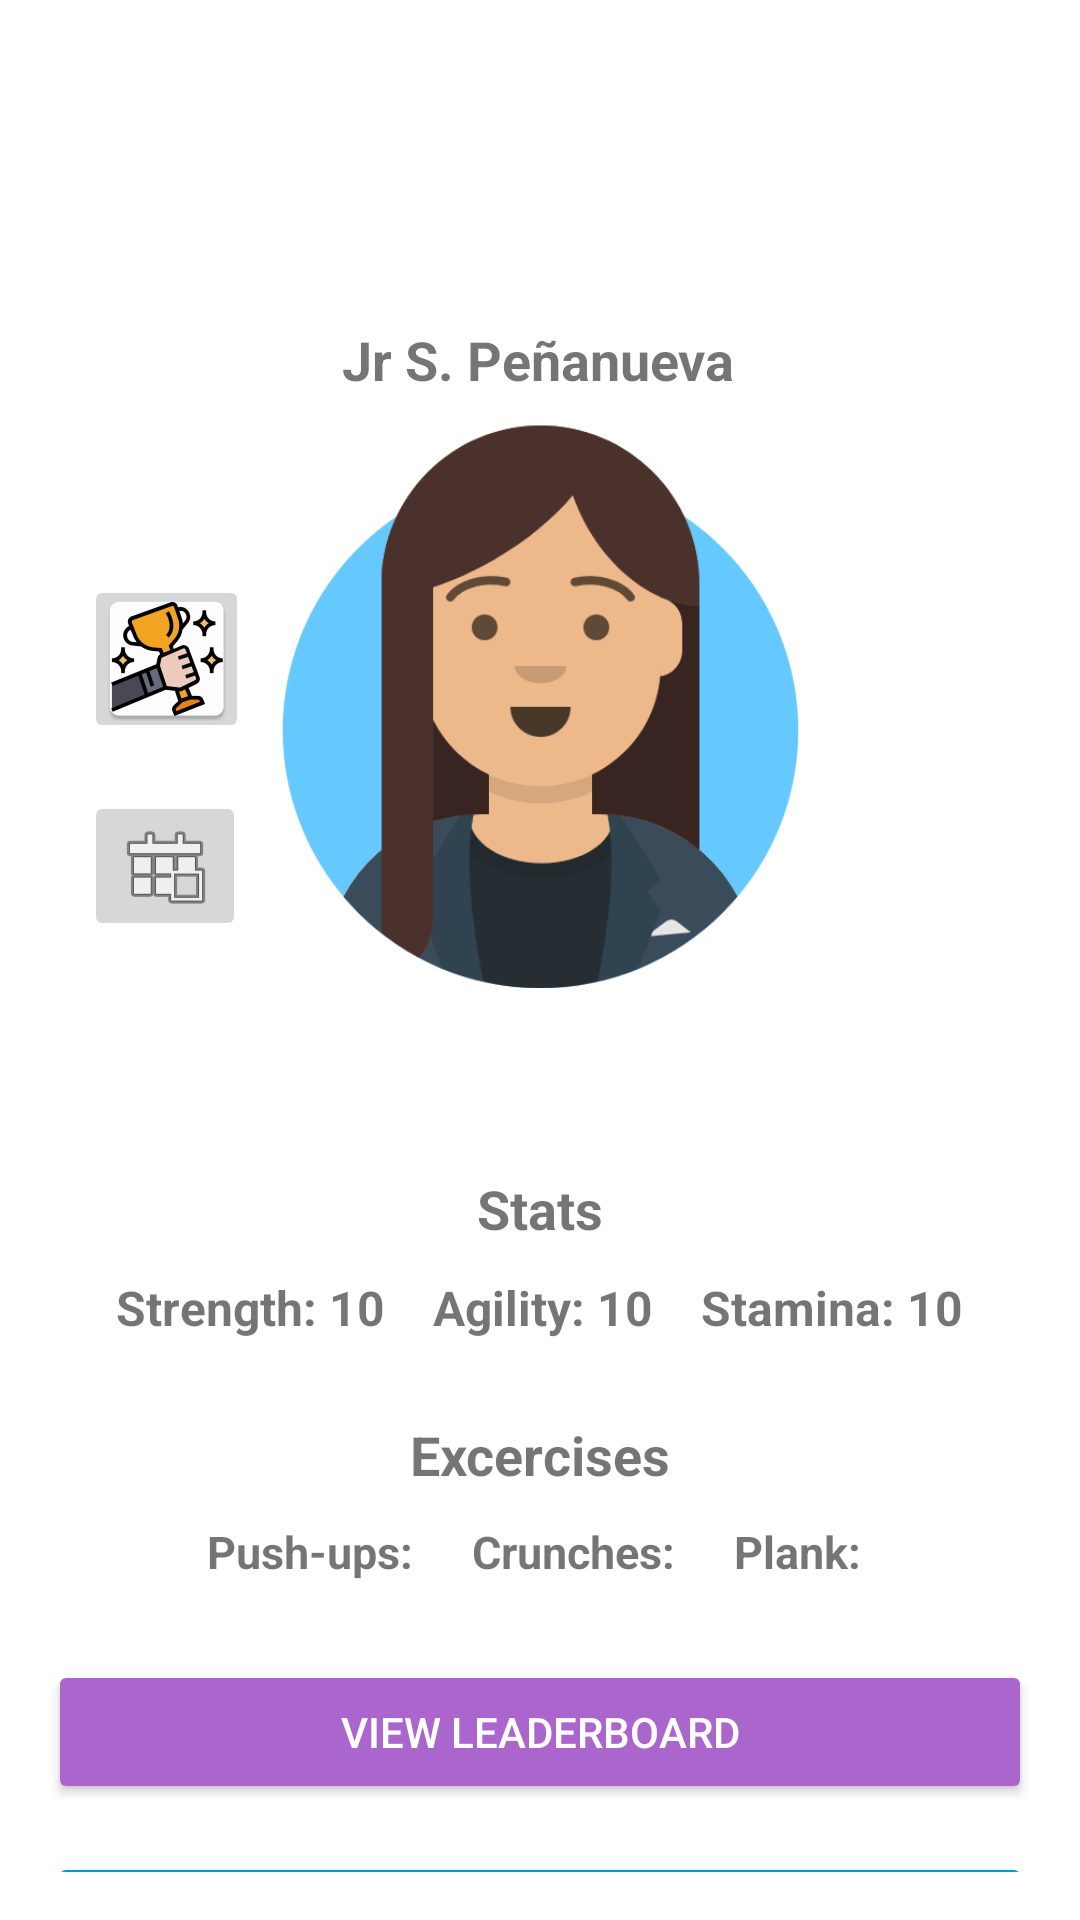

Here is an Android app screen rendered from its layout file. Give the layout XML and the strings, colors and styles it references.
<!-- AndroidManifest.xml: application theme AppTheme -->
<!-- res/layout/fragment_home.xml -->
<?xml version="1.0" encoding="utf-8"?>
<androidx.constraintlayout.widget.ConstraintLayout
    xmlns:android="http://schemas.android.com/apk/res/android"
    xmlns:app="http://schemas.android.com/apk/res-auto"
    xmlns:tools="http://schemas.android.com/tools"
    android:layout_width="match_parent"
    android:layout_height="match_parent"
    android:padding="16dp"

    >
    

    
    <LinearLayout
        android:id="@+id/healthStaminaContainer"
        android:layout_width="0dp"
        android:layout_height="wrap_content"
        android:orientation="vertical"
        android:padding="10dp"
        app:layout_constraintTop_toTopOf="parent"
        app:layout_constraintStart_toStartOf="parent"
        app:layout_constraintEnd_toEndOf="parent"
        android:visibility="invisible">

        <TextView
            android:id="@+id/textHealth"
            android:layout_width="wrap_content"
            android:layout_height="wrap_content"
            android:text="Health: 100/100"
            android:textSize="16sp"
            android:textColor="@android:color/holo_red_dark"
            android:textStyle="bold" />

        <ProgressBar
            android:id="@+id/progressHealth"
            style="?android:attr/progressBarStyleHorizontal"
            android:layout_width="match_parent"
            android:layout_height="10dp"
            android:max="100"
            android:progress="100"
            />
        

    </LinearLayout>
    


    
    <ImageView
        android:id="@+id/avatarImage"
        android:layout_width="189dp"
        android:layout_height="291dp"
        android:layout_marginTop="16dp"
        android:contentDescription="Avatar"
        app:layout_constraintEnd_toEndOf="parent"
        app:layout_constraintStart_toStartOf="parent"
        app:layout_constraintTop_toBottomOf="@id/healthStaminaContainer"
        tools:srcCompat="@drawable/avatar_female"
        android:src="@drawable/avatar_female"
        />






    <TextView
        android:id="@+id/textStatsLabel"
        android:layout_width="wrap_content"
        android:layout_height="wrap_content"
        android:text="Stats"
        android:textSize="18sp"
        android:textStyle="bold"
        app:layout_constraintTop_toBottomOf="@id/avatarImage"
        app:layout_constraintStart_toStartOf="parent"
        app:layout_constraintEnd_toEndOf="parent"
        android:layout_marginTop="16dp" />

    
    <LinearLayout
        android:id="@+id/statsContainer"
        android:layout_width="0dp"
        android:layout_height="wrap_content"
        android:orientation="horizontal"
        android:gravity="center"
        android:padding="10dp"
        app:layout_constraintTop_toBottomOf="@id/textStatsLabel"
        app:layout_constraintStart_toStartOf="parent"
        app:layout_constraintEnd_toEndOf="parent">

        <TextView
            android:id="@+id/textStrength"
            android:layout_width="wrap_content"
            android:layout_height="wrap_content"
            android:text="Strength: 10"
            android:textSize="16sp"
            android:textStyle="bold" />

        <TextView
            android:id="@+id/textAgility"
            android:layout_width="wrap_content"
            android:layout_height="wrap_content"
            android:text="Agility: 10"
            android:textSize="16sp"
            android:textStyle="bold"
            android:layout_marginStart="16dp" />

        <TextView
            android:id="@+id/textStaminaStats"
            android:layout_width="wrap_content"
            android:layout_height="wrap_content"
            android:layout_marginStart="16dp"
            android:text="Stamina: 10"
            android:textSize="16sp"
            android:textStyle="bold" />
    </LinearLayout>

    
    <TextView
        android:id="@+id/textGamificationLabel"
        android:layout_width="wrap_content"
        android:layout_height="wrap_content"
        android:text="Excercises"
        android:textSize="18sp"
        android:textStyle="bold"
        app:layout_constraintTop_toBottomOf="@id/statsContainer"
        app:layout_constraintStart_toStartOf="parent"
        app:layout_constraintEnd_toEndOf="parent"
        android:layout_marginTop="16dp" />

    
    <LinearLayout
        android:id="@+id/gamificationContainer"
        android:layout_width="0dp"
        android:layout_height="wrap_content"
        android:orientation="horizontal"
        android:gravity="center"
        android:padding="10dp"
        app:layout_constraintTop_toBottomOf="@id/textGamificationLabel"
        app:layout_constraintStart_toStartOf="parent"
        app:layout_constraintEnd_toEndOf="parent">

        <TextView
            android:id="@+id/textPushup"
            android:layout_width="wrap_content"
            android:layout_height="wrap_content"
            android:text="Push-ups: "
            android:textSize="15sp"
            android:textStyle="bold" />

        <TextView
            android:id="@+id/textCrunches"
            android:layout_width="wrap_content"
            android:layout_height="wrap_content"
            android:text="Crunches: "
            android:textSize="15sp"
            android:textStyle="bold"
            android:layout_marginStart="16dp" />

        <TextView
            android:id="@+id/textPlank"
            android:layout_width="wrap_content"
            android:layout_height="wrap_content"
            android:layout_marginStart="16dp"
            android:text="Plank: "
            android:textSize="15sp"
            android:textStyle="bold" />
    </LinearLayout>

    
    <Button
        android:id="@+id/buttonLeaderboard"
        android:layout_width="0dp"
        android:layout_height="wrap_content"
        android:text="View Leaderboard"
        android:backgroundTint="@android:color/holo_purple"
        android:textColor="@android:color/white"
        app:layout_constraintTop_toBottomOf="@id/gamificationContainer"
        app:layout_constraintStart_toStartOf="parent"
        app:layout_constraintEnd_toEndOf="parent"
        android:layout_marginTop="16dp" />

    
    <Button
        android:id="@+id/buttonStartWorkout"
        android:layout_width="0dp"
        android:layout_height="wrap_content"
        android:text="Start Workout"
        android:backgroundTint="@android:color/holo_blue_dark"
        android:textColor="@android:color/white"
        app:layout_constraintTop_toBottomOf="@id/buttonLeaderboard"
        app:layout_constraintStart_toStartOf="parent"
        app:layout_constraintEnd_toEndOf="parent"
        android:layout_marginTop="16dp" />

    <ImageButton
        android:id="@+id/imageButton2"
        android:layout_width="wrap_content"
        android:layout_height="wrap_content"
        android:layout_marginStart="12dp"
        android:layout_marginTop="40dp"
        app:layout_constraintStart_toStartOf="parent"
        app:layout_constraintTop_toBottomOf="@+id/healthStaminaContainer"
        app:srcCompat="@android:drawable/btn_star_big_on"
        android:visibility="invisible"/>


    <ImageButton
        android:id="@+id/buttonAchievements"
        android:layout_width="55dp"
        android:layout_height="56dp"
        android:layout_marginStart="12dp"
        android:layout_marginTop="32dp"
        app:layout_constraintStart_toStartOf="parent"
        app:layout_constraintTop_toBottomOf="@+id/imageButton2"
        app:srcCompat="@mipmap/achievements" />

    <ImageButton
        android:id="@+id/buttonDailyChallenges"
        android:layout_width="54dp"
        android:layout_height="50dp"
        android:layout_marginStart="12dp"
        android:layout_marginTop="16dp"
        app:layout_constraintStart_toStartOf="parent"
        app:layout_constraintTop_toBottomOf="@+id/buttonAchievements"
        app:srcCompat="@android:drawable/ic_menu_today" />




    <TextView
        android:id="@+id/textView_Name"
        android:layout_width="wrap_content"
        android:layout_height="wrap_content"
        android:layout_marginTop="24dp"
        android:text="Jr S. Peñanueva"
        android:textSize="18sp"
        android:textStyle="bold"
        app:layout_constraintEnd_toEndOf="parent"
        app:layout_constraintHorizontal_bias="0.497"
        app:layout_constraintStart_toStartOf="parent"
        app:layout_constraintTop_toTopOf="@+id/avatarImage" />



</androidx.constraintlayout.widget.ConstraintLayout>
<!-- resources referenced by this layout -->
<resources>
  <!-- drawable avatar_female: png bitmap (drawable, 38249 bytes) -->
  <!-- mipmap achievements: png bitmap (mipmap-hdpi, 5268 bytes) -->
  <style name="AppTheme" parent="Theme.MaterialComponents.Light.NoActionBar">
          
          <item name="colorPrimary">@color/mp_color_primary</item>
          <item name="colorPrimaryVariant">@color/mp_color_primary_variant</item>
          <item name="colorPrimaryDark">@color/mp_color_primary_dark</item>
          
          <item name="colorSecondary">@color/mp_color_secondary</item>
          <item name="colorSecondaryVariant">@color/mp_color_secondary_variant</item>
          <item name="colorError">@color/mp_color_error</item>
          
          <item name="android:statusBarColor">?attr/colorPrimary</item>
          
      </style>
  <color name="mp_color_primary">#007F8B</color>
  <color name="mp_color_primary_variant">#12B5CB</color>
  <color name="mp_color_primary_dark">#00676D</color>
  <color name="mp_color_secondary">#FBBC04</color>
  <color name="mp_color_secondary_variant">#F9AB00</color>
  <color name="mp_color_error">#B00020</color>
</resources>
